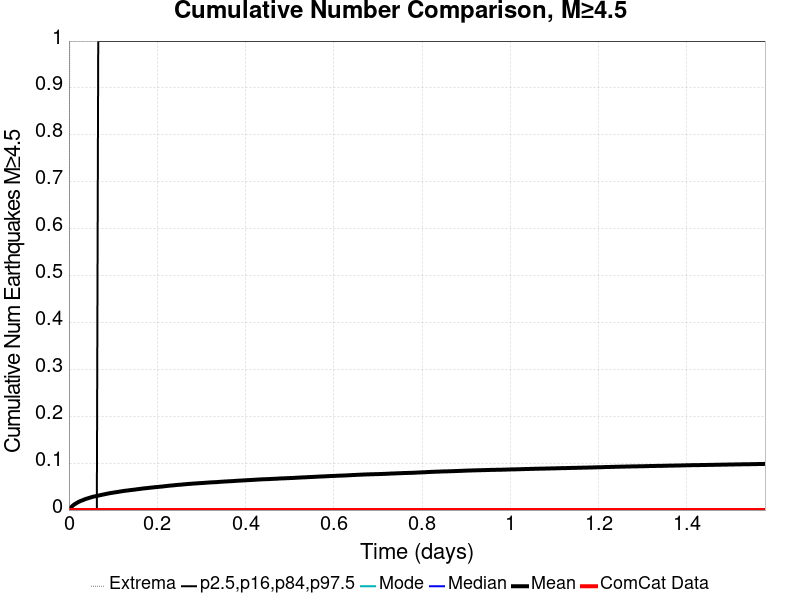

Data behind this chart, as committed beside it:
Time (days), ComCat Data, Simulation Mean, Simulation Median, Simulation Mode, Simulation Minimum, Simulation Maximum, 2.5 %-ile, 16 %-ile, 84 %-ile, 97.5 %-ile
0.0, 0.0, 0.0, 0.0, 0.0, 0.0, 0.0, 0.0, 0.0, 0.0, 0.0
0.003161, 0.0, 0.0042, 0.0, 0.0, 0.0, 2.0, 0.0, 0.0, 0.0, 0.0
0.006321, 0.0, 0.00736, 0.0, 0.0, 0.0, 3.0, 0.0, 0.0, 0.0, 0.0
0.009482, 0.0, 0.01003, 0.0, 0.0, 0.0, 4.0, 0.0, 0.0, 0.0, 0.0
0.01264, 0.0, 0.01228, 0.0, 0.0, 0.0, 6.0, 0.0, 0.0, 0.0, 0.0
0.0158, 0.0, 0.01404, 0.0, 0.0, 0.0, 7.0, 0.0, 0.0, 0.0, 0.0
0.01896, 0.0, 0.01585, 0.0, 0.0, 0.0, 7.0, 0.0, 0.0, 0.0, 0.0
0.02212, 0.0, 0.0175, 0.0, 0.0, 0.0, 9.0, 0.0, 0.0, 0.0, 0.0
0.02529, 0.0, 0.01886, 0.0, 0.0, 0.0, 10.0, 0.0, 0.0, 0.0, 0.0
0.02845, 0.0, 0.02011, 0.0, 0.0, 0.0, 10.0, 0.0, 0.0, 0.0, 0.0
0.03161, 0.0, 0.02117, 0.0, 0.0, 0.0, 10.0, 0.0, 0.0, 0.0, 0.0
0.03477, 0.0, 0.02249, 0.0, 0.0, 0.0, 13.0, 0.0, 0.0, 0.0, 0.0
0.03793, 0.0, 0.02361, 0.0, 0.0, 0.0, 14.0, 0.0, 0.0, 0.0, 0.0
0.04109, 0.0, 0.02453, 0.0, 0.0, 0.0, 15.0, 0.0, 0.0, 0.0, 0.0
0.04425, 0.0, 0.02543, 0.0, 0.0, 0.0, 15.0, 0.0, 0.0, 0.0, 0.0
0.04741, 0.0, 0.02639, 0.0, 0.0, 0.0, 16.0, 0.0, 0.0, 0.0, 0.0
0.05057, 0.0, 0.02726, 0.0, 0.0, 0.0, 17.0, 0.0, 0.0, 0.0, 0.0
0.05373, 0.0, 0.02818, 0.0, 0.0, 0.0, 18.0, 0.0, 0.0, 0.0, 0.0
0.05689, 0.0, 0.02889, 0.0, 0.0, 0.0, 18.0, 0.0, 0.0, 0.0, 0.0
0.06005, 0.0, 0.02944, 0.0, 0.0, 0.0, 18.0, 0.0, 0.0, 0.0, 0.0
0.06321, 0.0, 0.03011, 0.0, 0.0, 0.0, 19.0, 0.0, 0.0, 0.0, 0.0
0.06637, 0.0, 0.03079, 0.0, 0.0, 0.0, 21.0, 0.0, 0.0, 0.0, 1.0
0.06954, 0.0, 0.03145, 0.0, 0.0, 0.0, 21.0, 0.0, 0.0, 0.0, 1.0
0.0727, 0.0, 0.03208, 0.0, 0.0, 0.0, 21.0, 0.0, 0.0, 0.0, 1.0
0.07586, 0.0, 0.03276, 0.0, 0.0, 0.0, 22.0, 0.0, 0.0, 0.0, 1.0
0.07902, 0.0, 0.03335, 0.0, 0.0, 0.0, 22.0, 0.0, 0.0, 0.0, 1.0
0.08218, 0.0, 0.03401, 0.0, 0.0, 0.0, 22.0, 0.0, 0.0, 0.0, 1.0
0.08534, 0.0, 0.03458, 0.0, 0.0, 0.0, 22.0, 0.0, 0.0, 0.0, 1.0
0.0885, 0.0, 0.03525, 0.0, 0.0, 0.0, 23.0, 0.0, 0.0, 0.0, 1.0
0.09166, 0.0, 0.03581, 0.0, 0.0, 0.0, 24.0, 0.0, 0.0, 0.0, 1.0
0.09482, 0.0, 0.0363, 0.0, 0.0, 0.0, 24.0, 0.0, 0.0, 0.0, 1.0
0.09798, 0.0, 0.03683, 0.0, 0.0, 0.0, 24.0, 0.0, 0.0, 0.0, 1.0
0.1011, 0.0, 0.03726, 0.0, 0.0, 0.0, 24.0, 0.0, 0.0, 0.0, 1.0
0.1043, 0.0, 0.03778, 0.0, 0.0, 0.0, 24.0, 0.0, 0.0, 0.0, 1.0
0.1075, 0.0, 0.03821, 0.0, 0.0, 0.0, 24.0, 0.0, 0.0, 0.0, 1.0
0.1106, 0.0, 0.03867, 0.0, 0.0, 0.0, 24.0, 0.0, 0.0, 0.0, 1.0
0.1138, 0.0, 0.03918, 0.0, 0.0, 0.0, 24.0, 0.0, 0.0, 0.0, 1.0
0.1169, 0.0, 0.03964, 0.0, 0.0, 0.0, 24.0, 0.0, 0.0, 0.0, 1.0
0.1201, 0.0, 0.04014, 0.0, 0.0, 0.0, 25.0, 0.0, 0.0, 0.0, 1.0
0.1233, 0.0, 0.04061, 0.0, 0.0, 0.0, 25.0, 0.0, 0.0, 0.0, 1.0
0.1264, 0.0, 0.04107, 0.0, 0.0, 0.0, 25.0, 0.0, 0.0, 0.0, 1.0
0.1296, 0.0, 0.04136, 0.0, 0.0, 0.0, 25.0, 0.0, 0.0, 0.0, 1.0
0.1327, 0.0, 0.04173, 0.0, 0.0, 0.0, 25.0, 0.0, 0.0, 0.0, 1.0
0.1359, 0.0, 0.04213, 0.0, 0.0, 0.0, 25.0, 0.0, 0.0, 0.0, 1.0
0.1391, 0.0, 0.04253, 0.0, 0.0, 0.0, 25.0, 0.0, 0.0, 0.0, 1.0
0.1422, 0.0, 0.04283, 0.0, 0.0, 0.0, 25.0, 0.0, 0.0, 0.0, 1.0
0.1454, 0.0, 0.04324, 0.0, 0.0, 0.0, 25.0, 0.0, 0.0, 0.0, 1.0
0.1486, 0.0, 0.04357, 0.0, 0.0, 0.0, 25.0, 0.0, 0.0, 0.0, 1.0
0.1517, 0.0, 0.04388, 0.0, 0.0, 0.0, 25.0, 0.0, 0.0, 0.0, 1.0
0.1549, 0.0, 0.04448, 0.0, 0.0, 0.0, 25.0, 0.0, 0.0, 0.0, 1.0
0.158, 0.0, 0.04473, 0.0, 0.0, 0.0, 25.0, 0.0, 0.0, 0.0, 1.0
0.1612, 0.0, 0.04506, 0.0, 0.0, 0.0, 25.0, 0.0, 0.0, 0.0, 1.0
0.1644, 0.0, 0.04559, 0.0, 0.0, 0.0, 25.0, 0.0, 0.0, 0.0, 1.0
0.1675, 0.0, 0.04596, 0.0, 0.0, 0.0, 25.0, 0.0, 0.0, 0.0, 1.0
0.1707, 0.0, 0.04627, 0.0, 0.0, 0.0, 25.0, 0.0, 0.0, 0.0, 1.0
0.1738, 0.0, 0.04658, 0.0, 0.0, 0.0, 26.0, 0.0, 0.0, 0.0, 1.0
0.177, 0.0, 0.04687, 0.0, 0.0, 0.0, 27.0, 0.0, 0.0, 0.0, 1.0
0.1802, 0.0, 0.04719, 0.0, 0.0, 0.0, 27.0, 0.0, 0.0, 0.0, 1.0
0.1833, 0.0, 0.04753, 0.0, 0.0, 0.0, 27.0, 0.0, 0.0, 0.0, 1.0
0.1865, 0.0, 0.04792, 0.0, 0.0, 0.0, 28.0, 0.0, 0.0, 0.0, 1.0
... 440 more rows
